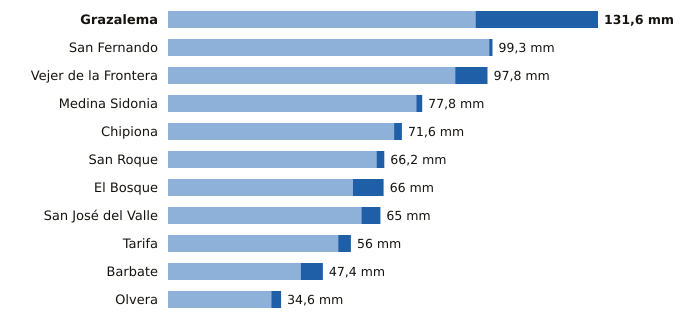

Source data for this figure (header and first rows):
estacion, provincia, indicativo, mm_6_dias_anteriores, mm_hoy, mm_7_dias, horas_de_hoy
Grazalema, Cádiz, 5911X, 94.1, 37.5, 131.6, 15
San Fernando, Cádiz, 5972Y, 98.3, 1.0, 99.3, 15
Vejer de la Frontera, Cádiz, 5995B, 87.9, 9.9, 97.8, 15
Medina Sidonia, Cádiz, 5983X, 76.0, 1.8, 77.8, 14
Chipiona, Cádiz, 5906X, 69.2, 2.4, 71.6, 14
San Roque, Cádiz, 6056X, 63.8, 2.4, 66.2, 14
El Bosque, Cádiz, 5941X, 56.6, 9.4, 66.0, 14
San José del Valle, Cádiz, 5950X, 59.2, 5.8, 65.0, 15
Tarifa, Cádiz, 6001, 52.1, 3.9, 56.0, 15
Barbate, Cádiz, 5996B, 40.6, 6.8, 47.4, 14
Olvera, Cádiz, 5919X, 31.6, 3.0, 34.6, 14
